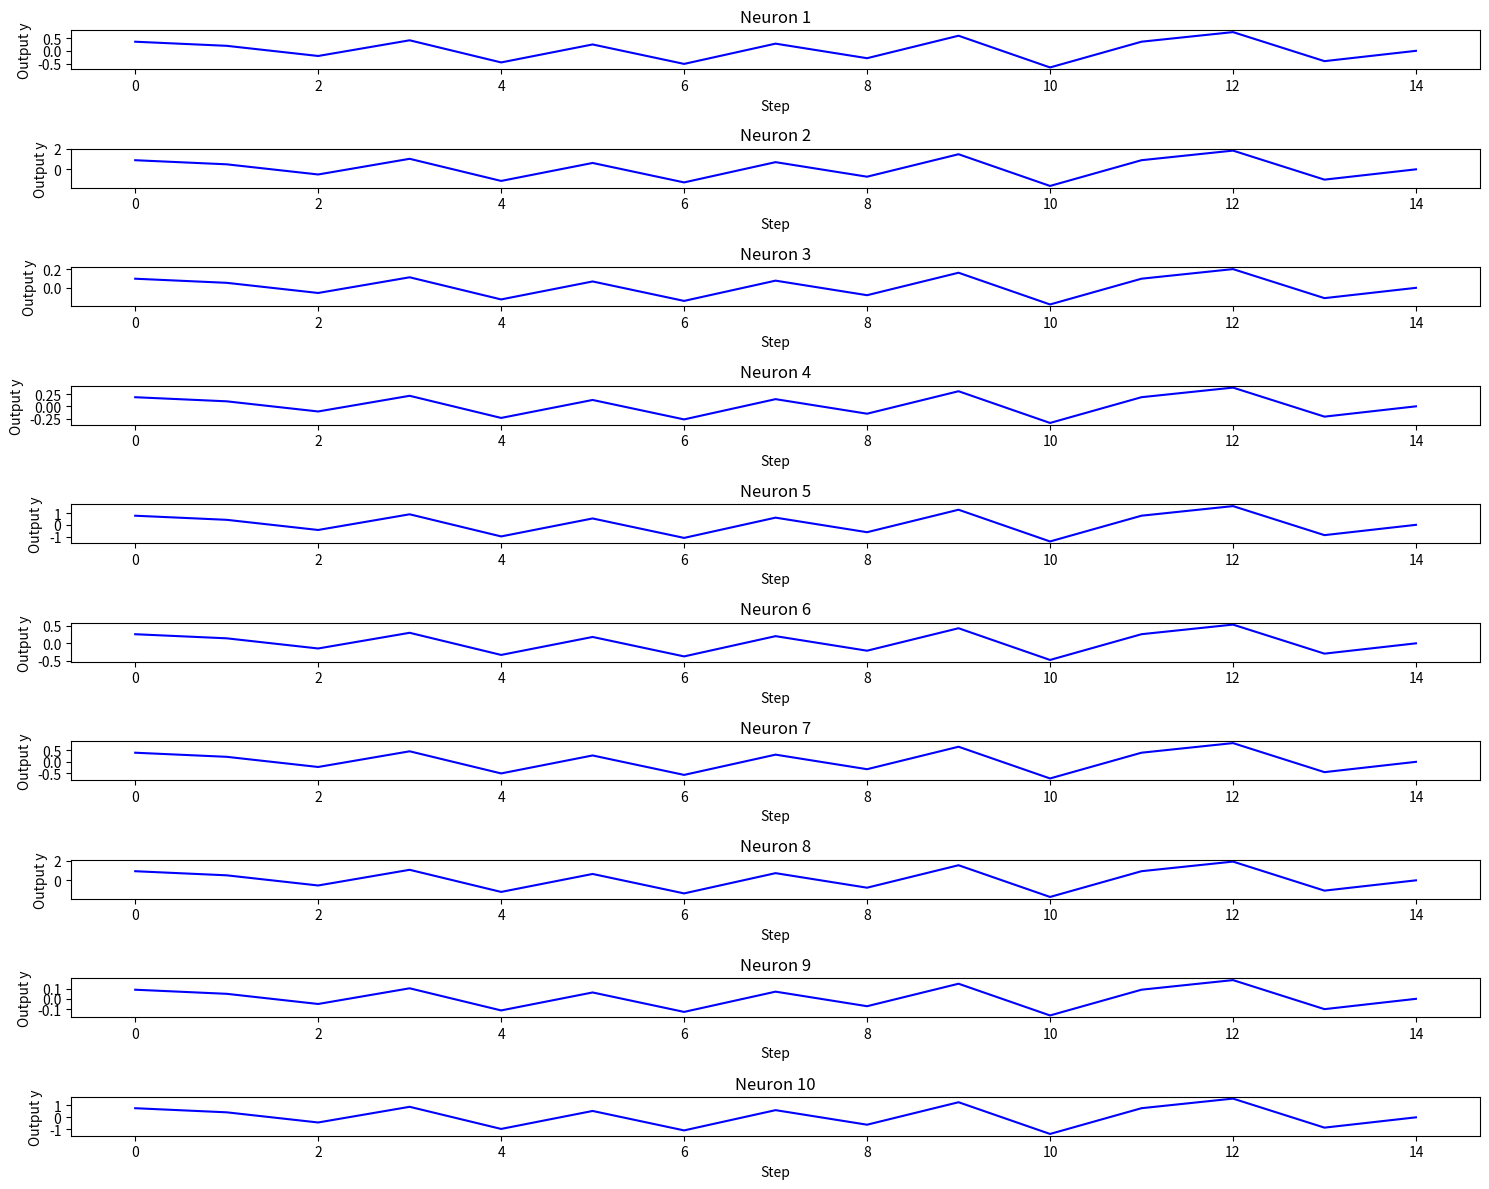
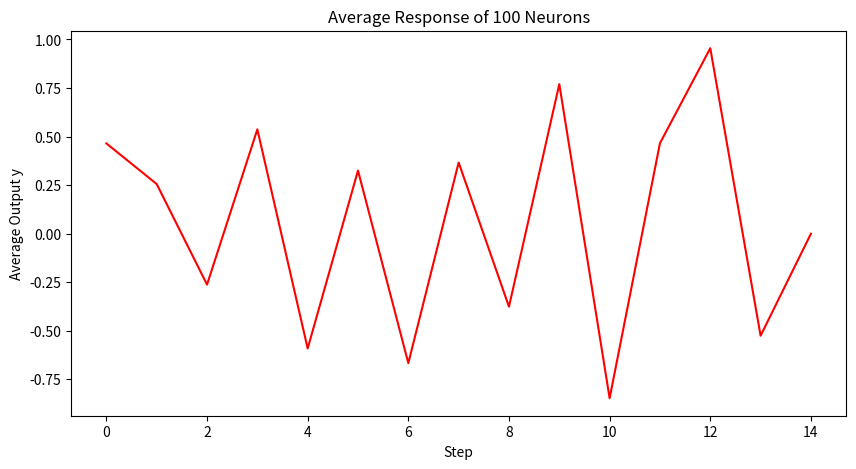

Python code for these plots, in order:
import numpy as np
import matplotlib.pyplot as plt

# Initialize network
num_neurons = 100  # number of neurons
eta = 0.1
weights = np.random.rand(num_neurons)

# Multiple stimuli (simulation data)
stimuli = [
    np.array([1, 0.5, -0.5, 1, -1]),
    np.array([0.5, -1, 0.5, -0.5, 1]),
    np.array([-1, 0.5, 1, -0.5, 0])
]

# Store outputs
outputs = {i: [] for i in range(num_neurons)}

# Hebbian Learning
for x in stimuli:
    for step, xi in enumerate(x):
        for n in range(num_neurons):
            y = xi * weights[n]
            outputs[n].append(y)
            delta_w = eta * xi * y
            weights[n] += delta_w

# Plot individual outputs for first 10 neurons
neurons_to_plot = 10  # sample neurons
plt.figure(figsize=(15, 12))
for n in range(neurons_to_plot):
    plt.subplot(neurons_to_plot, 1, n+1)
    plt.plot(outputs[n], color='b')
    plt.title(f'Neuron {n+1}')
    plt.xlabel('Step')
    plt.ylabel('Output y')
plt.tight_layout()
plt.show()

# Plot average network response
avg_output = np.mean([outputs[n] for n in range(num_neurons)], axis=0)
plt.figure(figsize=(10,5))
plt.plot(avg_output, color='r')
plt.title('Average Response of 100 Neurons')
plt.xlabel('Step')
plt.ylabel('Average Output y')
plt.show()
